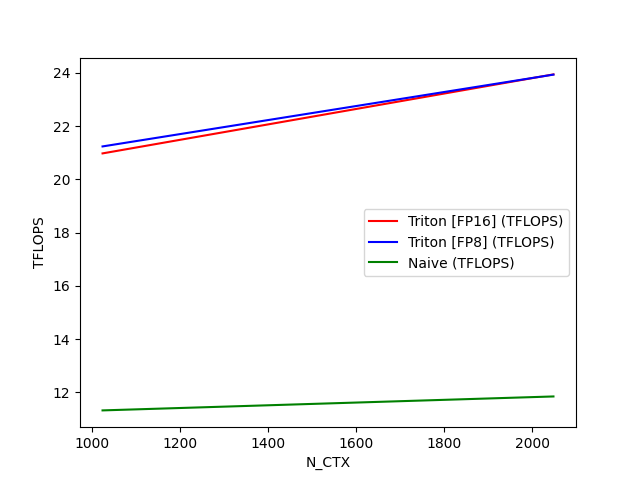

The file beside this chart, header and first rows:
N_CTX, Triton [FP16] (TFLOPS), Triton [FP8] (TFLOPS), Naive (TFLOPS)
1024, 20.97, 21.24, 11.32
2048, 23.94, 23.93, 11.84
